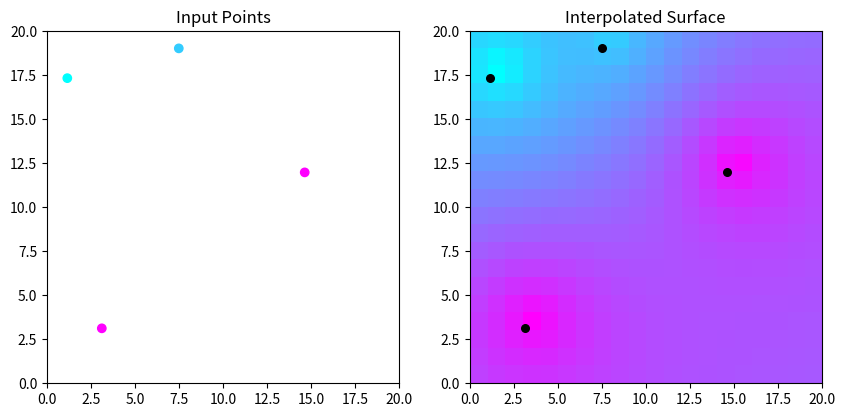

The matplotlib source for this figure:
import numpy as np
import matplotlib.pyplot as plt
from scipy.spatial import KDTree

# Generate 4 random points in a 2D space
np.random.seed(42)
points = np.random.rand(4, 2) * 20

# Assign random values to the 4 points
values = np.random.randint(0, 10, size=4)

# Generate a 20x20 grid of points
xx, yy = np.meshgrid(np.arange(0, 20), np.arange(0, 20))
grid_points = np.column_stack((xx.ravel(), yy.ravel()))

# Build a KDTree from the 4 points
tree = KDTree(points)

# Calculate the inverse distances from each grid point to the 4 points
dists, indices = tree.query(grid_points, k=4)
weights = 1 / dists
weights /= weights.sum(axis=1)[:, np.newaxis]

# Interpolate the values for all the other points in the grid
interp_values = (values[indices] * weights).sum(axis=1)
interp_values = interp_values.reshape(xx.shape)

# Plot the original points and the interpolated surface
fig, (ax1, ax2) = plt.subplots(ncols=2, figsize=(10, 5))

ax1.scatter(points[:, 0], points[:, 1], c=values, cmap='cool')
ax1.set_title('Input Points')
ax1.set_xlim([0, 20])
ax1.set_ylim([0, 20])
ax1.set_aspect('equal')


im = ax2.imshow(interp_values, origin='lower', cmap='cool', extent=[0, 20, 0, 20])
ax2.set_title('Interpolated Surface')
ax2.set_xlim([0, 20])
ax2.set_ylim([0, 20])
ax2.set_aspect('equal')
#plt.colorbar(im)
# Plot the input pixels on top of the interpolation results as black dots
ax2.scatter(points[:, 0], points[:, 1], c='black', s=30)



plt.show()
